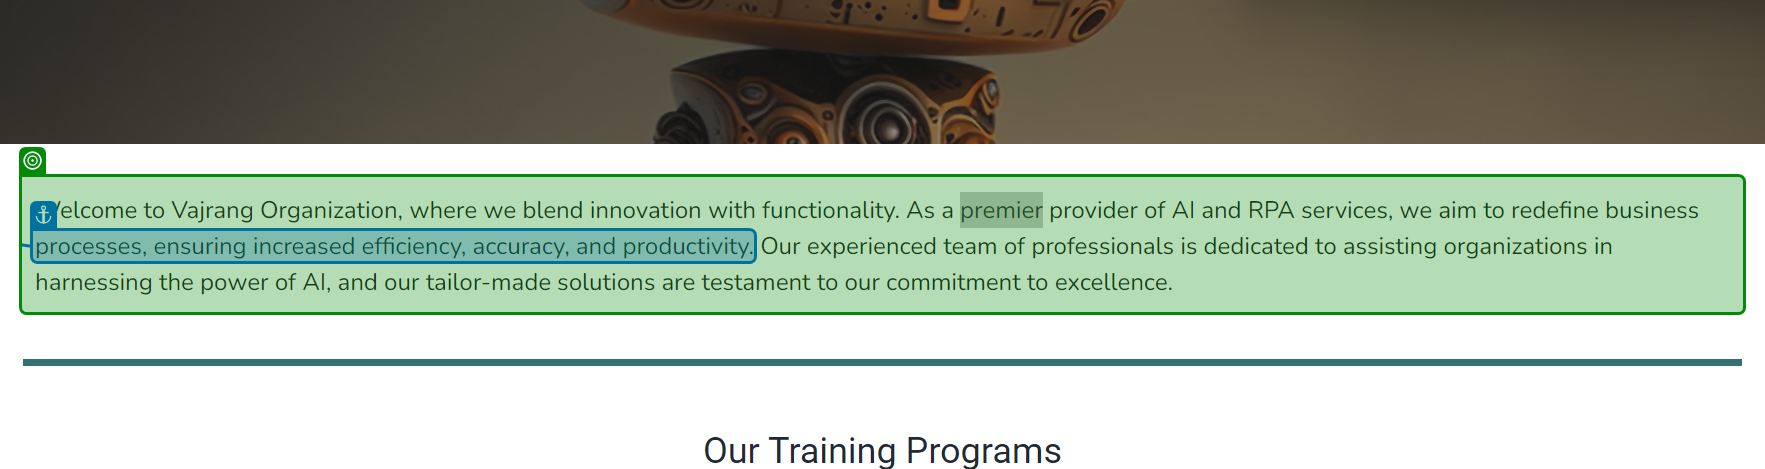
Task: Extract the data from any website and write into Text File
Workflow: Main

Step 1: get-text from the element in window 'XPERIENCE AI' (chrome.exe)
